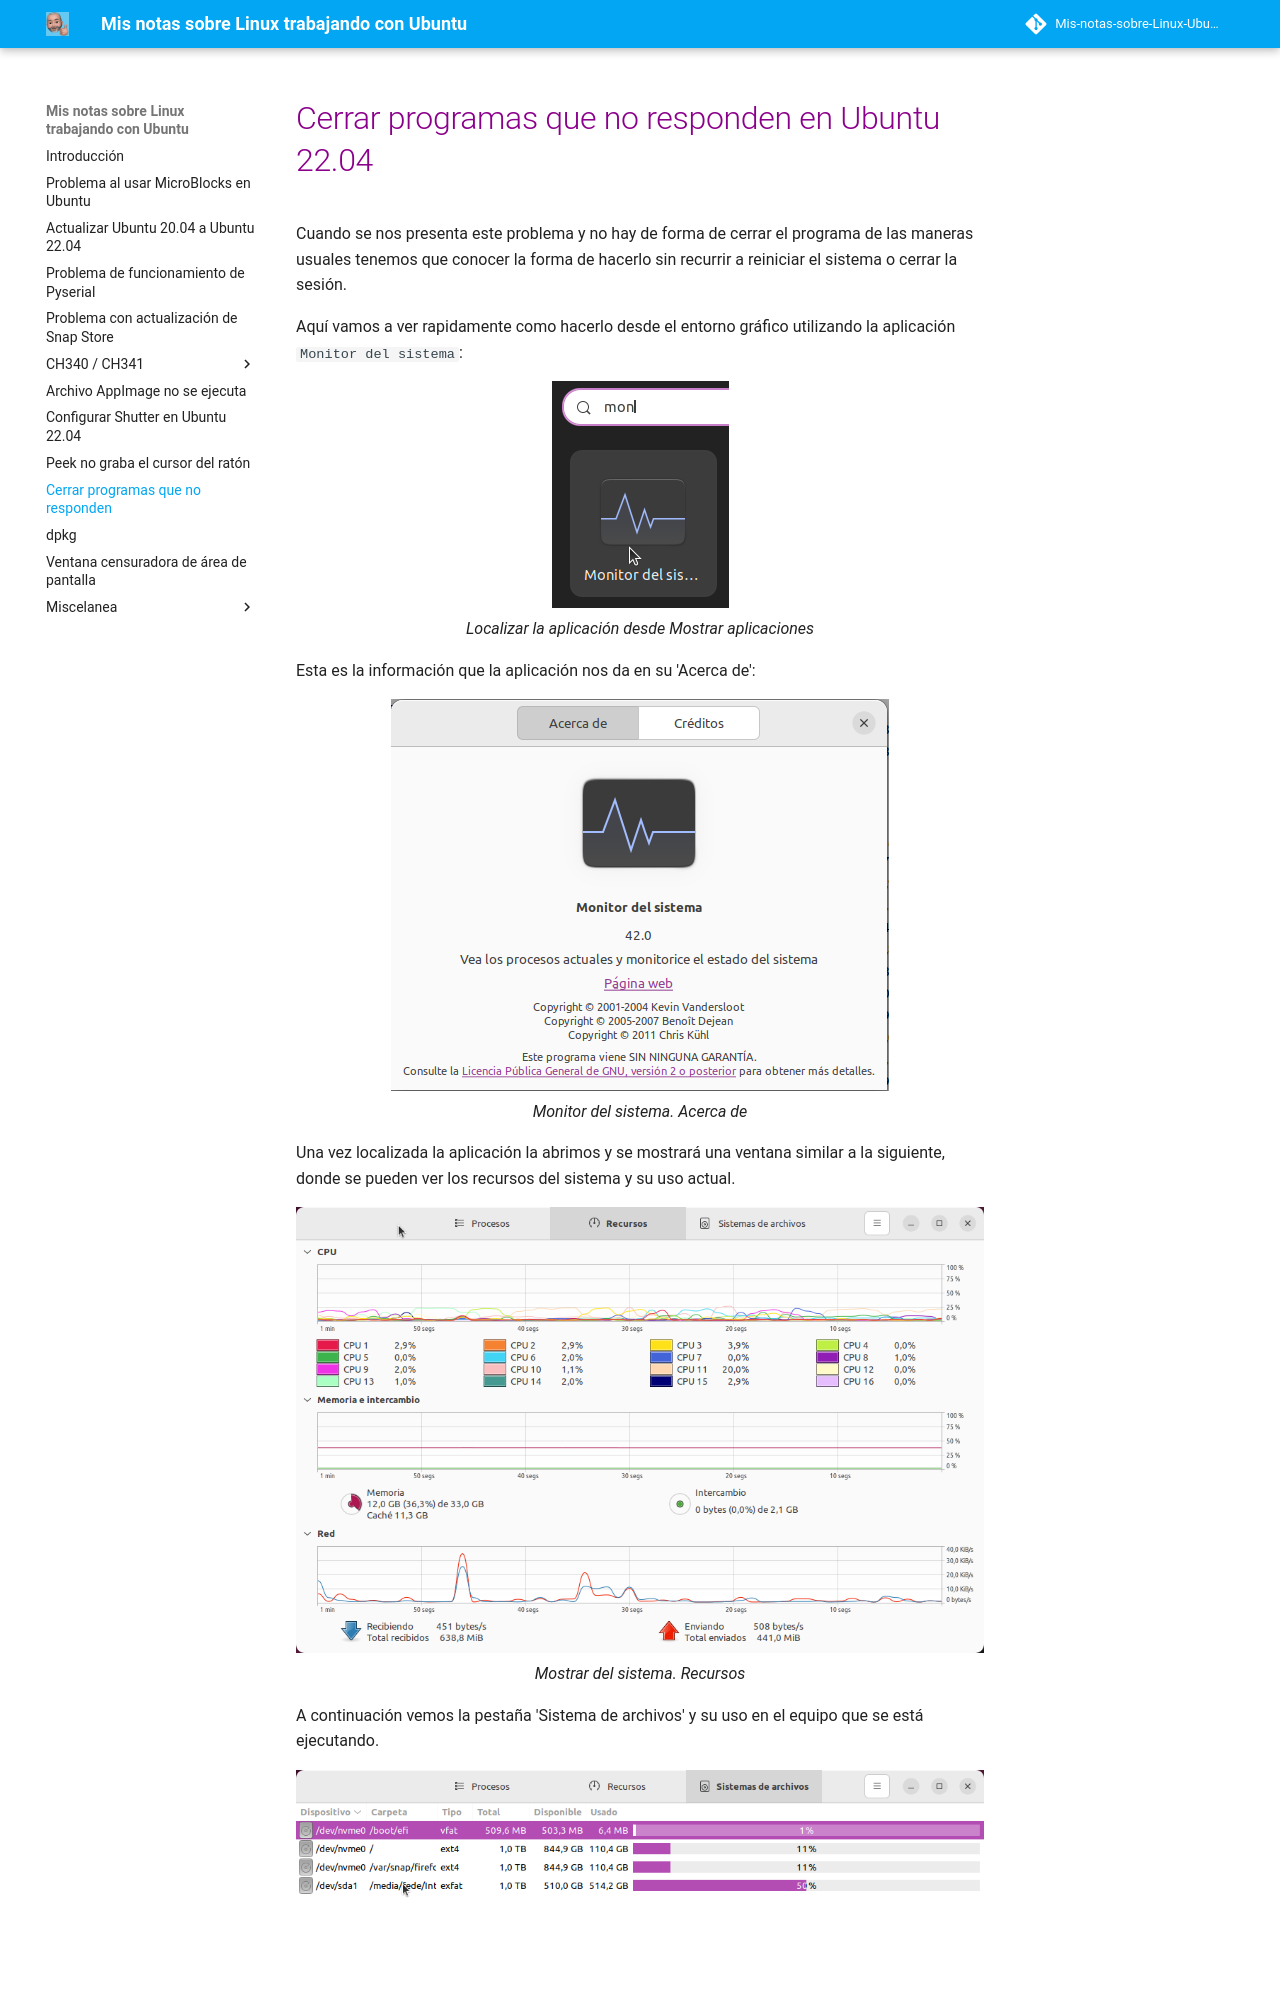

repository: fgcoca-gmx/Mis-notas-sobre-Linux-Ubuntu · page: close/index.html · generator: mkdocs

# <FONT COLOR=#8B008B>Cerrar programas que no responden en Ubuntu 22.04</font>
Cuando se nos presenta este problema y no hay de forma de cerrar el programa de las maneras usuales tenemos que conocer la forma de hacerlo sin recurrir a reiniciar el sistema o cerrar la sesión.

Aquí vamos a ver rapidamente como hacerlo desde el entorno gráfico utilizando la aplicación ```Monitor del sistema```:

<center>

![Localizar la aplicación desde Mostrar aplicaciones](./img/close/c1.png)  
*Localizar la aplicación desde Mostrar aplicaciones*

</center>

Esta es la información que la aplicación nos da en su 'Acerca de':

<center>

![Monitor del sistema. Acerca de](./img/close/c1a.png)  
*Monitor del sistema. Acerca de*

</center>

Una vez localizada la aplicación la abrimos y se mostrará una ventana similar a la siguiente, donde se pueden ver los recursos del sistema y su uso actual.

<center>

![Mostrar del sistema. Recursos](./img/close/c2.png)  
*Mostrar del sistema. Recursos*

</center>

A continuación vemos la pestaña 'Sistema de archivos' y su uso en el equipo que se está ejecutando.

<center>

![Monitor del sistema. Sistema de archivos](./img/close/c3.png)  
*Monitor del sistema. Sistema de archivos*

</center>
